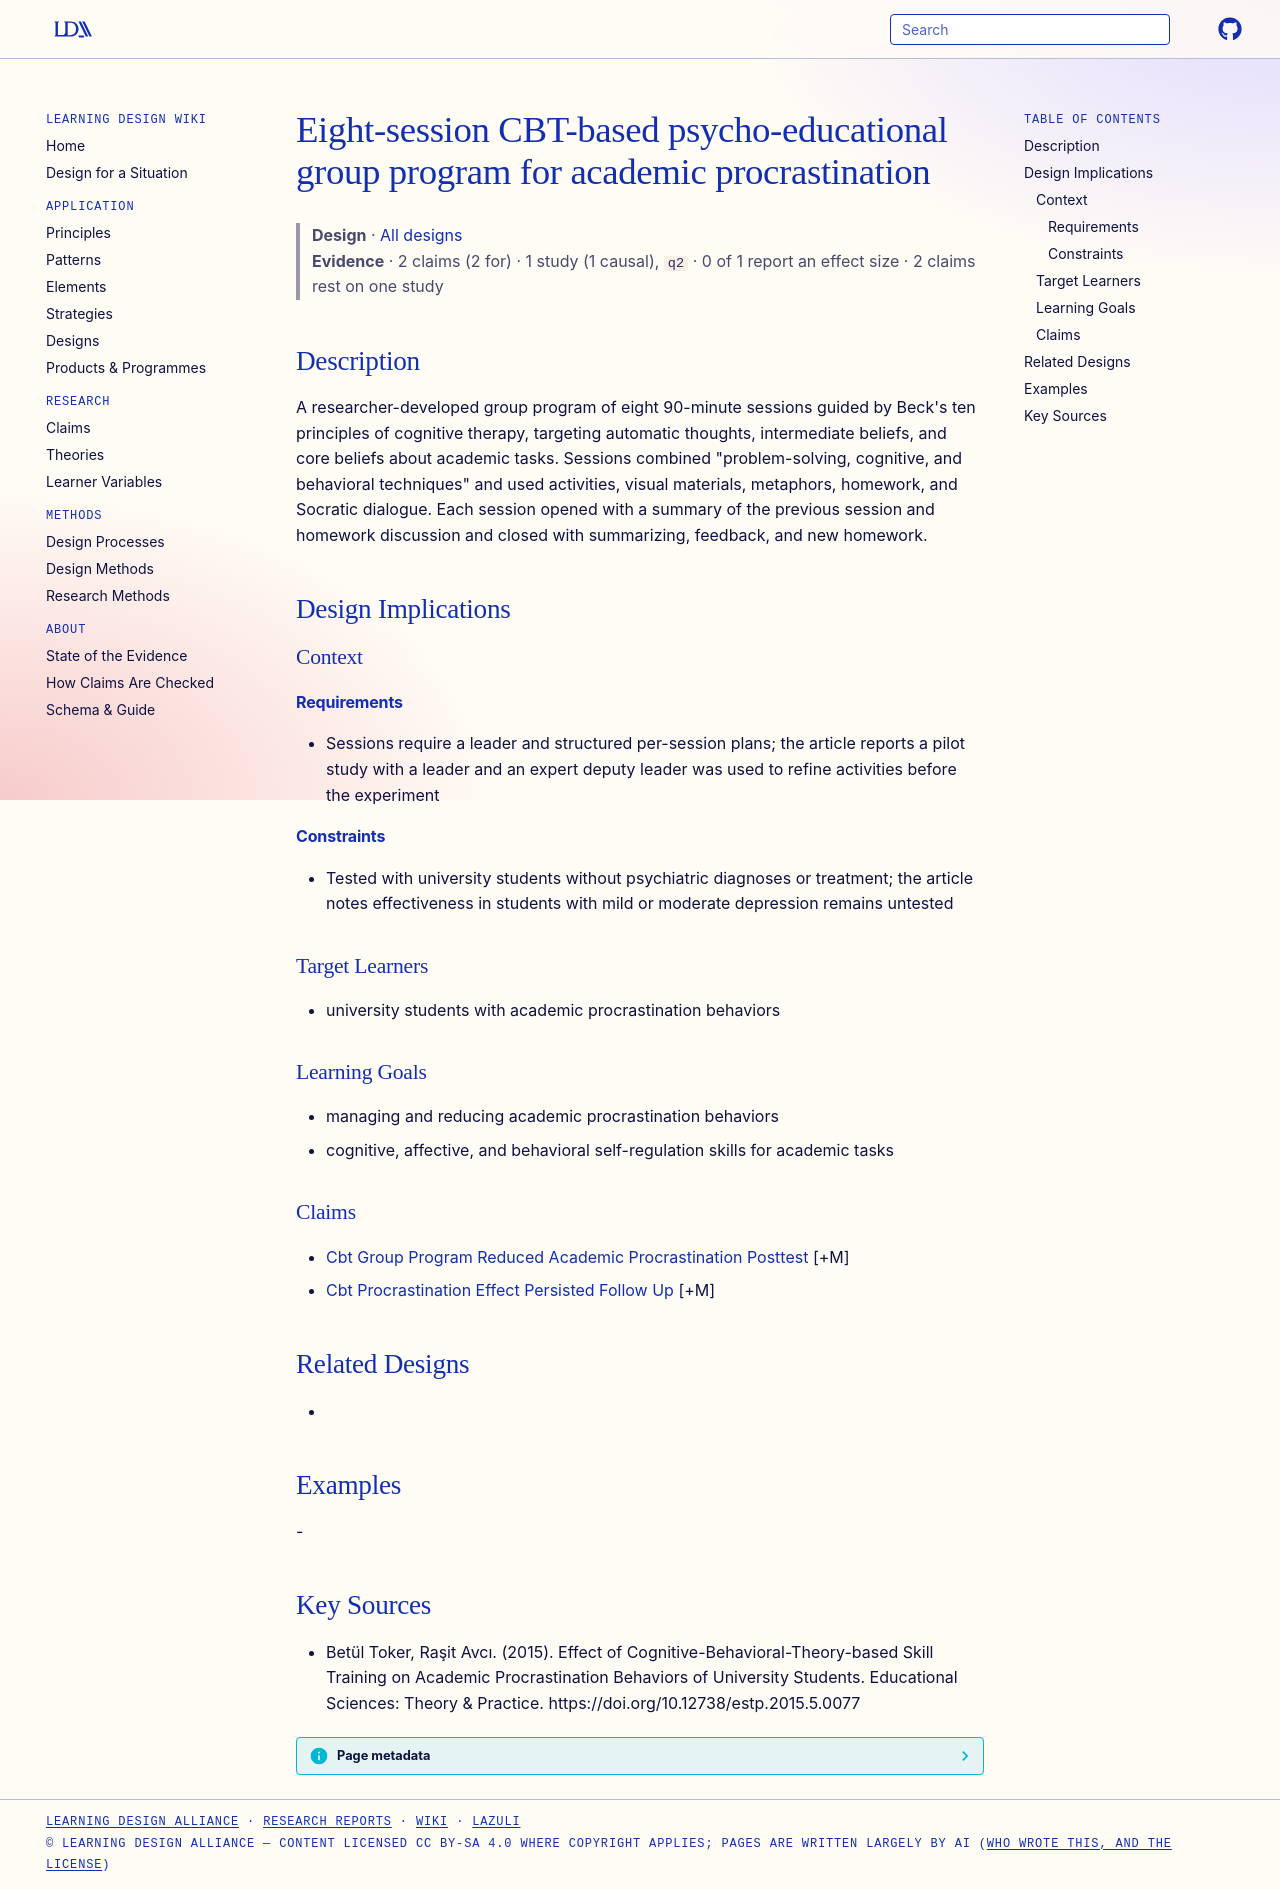

repository: Learning-Design-Alliance/learning-wiki · page: designs/cbt-psychoeducational-procrastination-group-program/index.html · generator: mkdocs

---
type: design
id: cbt-psychoeducational-procrastination-group-program
title: Eight-session CBT-based psycho-educational group program for academic procrastination
description: "A researcher-developed group program of eight 90-minute sessions guided by Beck's ten principles of cognitive therapy, targeting automatic thoughts, intermediate beliefs, and core beliefs about academic tasks."
status: review
generated:
  by: "process:settle-candidates"
  at: 2026-11-01
sources:
  - id: betül-toker-2015
    resource: "https://doi.org/10.12738/estp.2015.5.0077"
    title: "Betül Toker, Raşit Avcı. (2015). Effect of Cognitive-Behavioral-Theory-based Skill Training on Academic Procrastination Behaviors of University Students. Educational Sciences: Theory & Practice. https://doi.org/10.12738/estp.2015.5.0077"
    author: Betül Toker, Raşit Avcı
---

# Eight-session CBT-based psycho-educational group program for academic procrastination

> **Design** · [All designs](index.md)
> **Evidence** · 2 claims (2 for) · 1 study (1 causal), `q2` · 0 of 1 report an effect size · 2 claims rest on one study

## Description
A researcher-developed group program of eight 90-minute sessions guided by Beck's ten principles of cognitive therapy, targeting automatic thoughts, intermediate beliefs, and core beliefs about academic tasks. Sessions combined "problem-solving, cognitive, and behavioral techniques" and used activities, visual materials, metaphors, homework, and Socratic dialogue. Each session opened with a summary of the previous session and homework discussion and closed with summarizing, feedback, and new homework.

## Design Implications

### Context
#### Requirements
- Sessions require a leader and structured per-session plans; the article reports a pilot study with a leader and an expert deputy leader was used to refine activities before the experiment
#### Constraints
- Tested with university students without psychiatric diagnoses or treatment; the article notes effectiveness in students with mild or moderate depression remains untested

### Target Learners
- university students with academic procrastination behaviors

### Learning Goals
- managing and reducing academic procrastination behaviors
- cognitive, affective, and behavioral self-regulation skills for academic tasks

### Claims
- [Cbt Group Program Reduced Academic Procrastination Posttest](../claims/cbt-group-program-reduced-academic-procrastination-posttest.md) [+M]
- [Cbt Procrastination Effect Persisted Follow Up](../claims/cbt-procrastination-effect-persisted-follow-up.md) [+M]

## Related Designs
- 

## Examples
-

## Key Sources
- Betül Toker, Raşit Avcı. (2015). Effect of Cognitive-Behavioral-Theory-based Skill Training on Academic Procrastination Behaviors of University Students. Educational Sciences: Theory & Practice. https://doi.org/10.12738/estp.2015.5.0077
